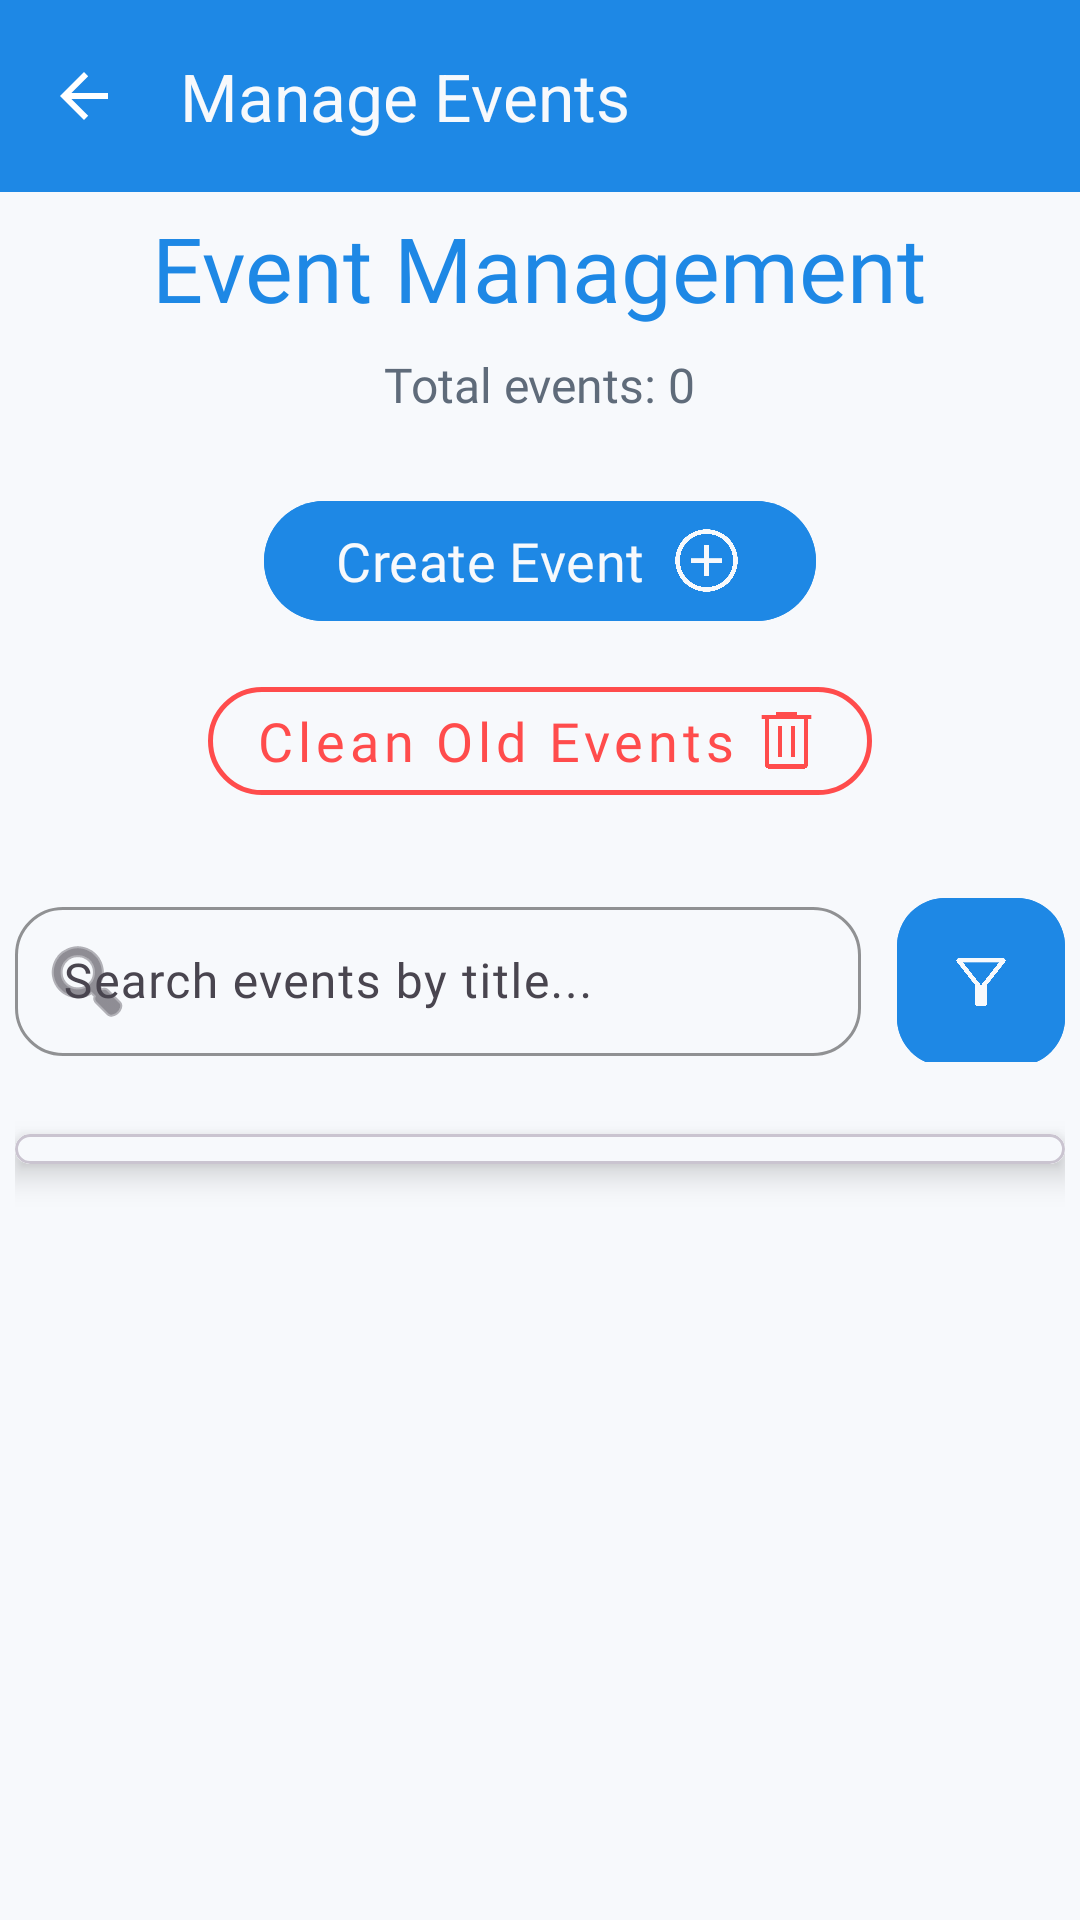

Here is an Android app screen rendered from its layout file. Give the layout XML and the strings, colors and styles it references.
<!-- AndroidManifest.xml: application theme Theme.FitLink -->
<!-- res/layout/activity_admin_events_list.xml -->
<?xml version="1.0" encoding="utf-8"?>
<androidx.coordinatorlayout.widget.CoordinatorLayout xmlns:android="http://schemas.android.com/apk/res/android"
    xmlns:app="http://schemas.android.com/apk/res-auto"
    android:id="@+id/main_admin_events_layout"
    android:layout_width="match_parent"
    android:layout_height="match_parent"
    android:background="@color/fitlinkBackground"
    android:layoutDirection="ltr">

    <com.google.android.material.appbar.AppBarLayout
        android:layout_width="match_parent"
        android:layout_height="wrap_content"
        android:theme="@style/ThemeOverlay.AppCompat.Dark.ActionBar">

        <androidx.appcompat.widget.Toolbar
            android:id="@+id/toolbar_admin_events"
            android:layout_width="match_parent"
            android:layout_height="?attr/actionBarSize"
            android:background="@color/fitlinkPrimary"
            app:navigationIcon="?attr/homeAsUpIndicator"
            app:popupTheme="@style/ThemeOverlay.AppCompat.Light"
            app:title="Manage Events"
            app:titleTextColor="@color/fitlinkBackground" />
    </com.google.android.material.appbar.AppBarLayout>

    <androidx.core.widget.NestedScrollView
        android:layout_width="match_parent"
        android:layout_height="match_parent"
        android:fillViewport="true"
        app:layout_behavior="@string/appbar_scrolling_view_behavior">

        <LinearLayout
            android:layout_width="match_parent"
            android:layout_height="wrap_content"
            android:gravity="center_horizontal"
            android:orientation="vertical"
            android:padding="5dp">

            <TextView
                android:layout_width="wrap_content"
                android:layout_height="wrap_content"
                android:layout_marginBottom="8dp"
                android:fontFamily="@font/poppins_bold"
                android:text="Event Management"
                android:textColor="@color/fitlinkPrimary"
                android:textSize="30sp" />

            <TextView
                android:id="@+id/tv_admin_event_count"
                android:layout_width="wrap_content"
                android:layout_height="wrap_content"
                android:layout_marginBottom="24dp"
                android:fontFamily="@font/poppins_regular"
                android:text="Total events: 0"
                android:textColor="@color/fitlinkTextSecondary"
                android:textSize="16sp" />

            <com.google.android.material.button.MaterialButton
                android:id="@+id/btn_admin_create_event"
                android:layout_width="wrap_content"
                android:layout_height="wrap_content"
                android:layout_marginBottom="12dp"
                android:backgroundTint="@color/fitlinkPrimary"
                android:fontFamily="@font/poppins_bold"
                android:text="Create Event"
                android:textColor="@color/fitlinkBackground"
                android:textSize="18sp"
                app:cornerRadius="24dp"
                app:icon="@drawable/ic_add"
                app:iconGravity="textEnd"
                app:iconSize="25dp"
                app:iconTint="@color/fitlinkBackground" />

            <com.google.android.material.button.MaterialButton
                android:id="@+id/btn_admin_cleanup_events"
                style="@style/Widget.MaterialComponents.Button.OutlinedButton"
                android:layout_width="wrap_content"
                android:layout_height="wrap_content"
                android:layout_marginBottom="24dp"
                android:fontFamily="@font/poppins_bold"
                android:text="Clean Old Events"
                android:textAllCaps="false"
                android:textColor="#FF4C4C"
                android:textSize="18sp"
                app:cornerRadius="24dp"
                app:icon="@drawable/ic_delete"
                app:iconGravity="textEnd"
                app:iconSize="25dp"
                app:iconTint="#FF4C4C"
                app:strokeColor="#FF4C4C"
                app:strokeWidth="1.5dp" />

            <LinearLayout
                android:layout_width="match_parent"
                android:layout_height="wrap_content"
                android:layout_marginBottom="24dp"
                android:gravity="center_vertical"
                android:orientation="horizontal">

                <com.google.android.material.textfield.TextInputLayout
                    android:layout_width="0dp"
                    android:layout_height="wrap_content"
                    android:layout_marginEnd="12dp"
                    android:layout_weight="1"
                    android:hint="Search events by title..."
                    app:boxBackgroundMode="outline"
                    app:boxCornerRadiusBottomEnd="16dp"
                    app:boxCornerRadiusBottomStart="16dp"
                    app:boxCornerRadiusTopEnd="16dp"
                    app:boxCornerRadiusTopStart="16dp"
                    app:boxStrokeColor="@color/fitlinkPrimary"
                    app:endIconMode="clear_text"
                    app:hintTextColor="@color/fitlinkPrimary"
                    app:startIconDrawable="@android:drawable/ic_menu_search">

                    <com.google.android.material.textfield.TextInputEditText
                        android:id="@+id/edit_admin_events_search"
                        android:layout_width="match_parent"
                        android:layout_height="wrap_content"
                        android:fontFamily="@font/poppins_regular"
                        android:imeOptions="actionSearch"
                        android:inputType="text"
                        android:maxLines="1"
                        android:paddingTop="14dp"
                        android:paddingBottom="14dp"
                        android:textSize="16sp" />
                </com.google.android.material.textfield.TextInputLayout>

                <com.google.android.material.button.MaterialButton
                    android:id="@+id/btn_filter_admin_events"
                    android:layout_width="56dp"
                    android:layout_height="56dp"
                    android:layout_marginTop="3dp"
                    android:backgroundTint="@color/fitlinkPrimary"
                    android:contentDescription="Filter events"
                    android:insetLeft="0dp"
                    android:insetTop="0dp"
                    android:insetRight="0dp"
                    android:insetBottom="0dp"
                    app:cornerRadius="16dp"
                    app:icon="@drawable/ic_filter"
                    app:iconGravity="textStart"
                    app:iconPadding="0dp"
                    app:iconSize="24dp"
                    app:iconTint="@color/fitlinkBackground" />

            </LinearLayout>

            <com.google.android.material.card.MaterialCardView
                android:layout_width="match_parent"
                android:layout_height="wrap_content"
                app:cardCornerRadius="30dp"
                app:cardElevation="6dp">

                <FrameLayout
                    android:layout_width="match_parent"
                    android:layout_height="match_parent"
                    android:background="@color/fitlinkBackground"
                    android:padding="5dp">

                    <androidx.recyclerview.widget.RecyclerView
                        android:id="@+id/rv_admin_events_list"
                        android:layout_width="match_parent"
                        android:layout_height="match_parent"
                        android:clipToPadding="false" />

                    <LinearLayout
                        android:id="@+id/admin_events_empty_state"
                        android:layout_width="match_parent"
                        android:layout_height="match_parent"
                        android:gravity="center"
                        android:orientation="vertical"
                        android:padding="40dp"
                        android:visibility="gone">

                        <ImageView
                            android:layout_width="96dp"
                            android:layout_height="96dp"
                            android:layout_marginBottom="16dp"
                            android:alpha="0.3"
                            android:src="@drawable/ic_sport" />

                        <TextView
                            android:layout_width="wrap_content"
                            android:layout_height="wrap_content"
                            android:fontFamily="@font/poppins_medium"
                            android:text="No Events Found"
                            android:textColor="@color/fitlinkTextSecondary"
                            android:textSize="18sp" />
                    </LinearLayout>

                    <ProgressBar
                        android:id="@+id/admin_events_progress_bar"
                        android:layout_width="wrap_content"
                        android:layout_height="wrap_content"
                        android:layout_gravity="center"
                        android:visibility="gone" />
                </FrameLayout>
            </com.google.android.material.card.MaterialCardView>

        </LinearLayout>
    </androidx.core.widget.NestedScrollView>
</androidx.coordinatorlayout.widget.CoordinatorLayout>
<!-- resources referenced by this layout -->
<resources>
  <color name="fitlinkBackground">#F7F9FC</color>
  <color name="fitlinkPrimary">#1E88E5</color>
  <color name="fitlinkTextSecondary">#5F6B7A</color>
  <!-- drawable ic_add: png bitmap (drawable, 52440 bytes) -->
  <!-- drawable ic_delete: png bitmap (drawable, 24761 bytes) -->
  <!-- drawable ic_filter: png bitmap (drawable, 33640 bytes) -->
  <!-- drawable ic_sport: png bitmap (drawable, 79964 bytes) -->
  <style name="Theme.FitLink" parent="Base.Theme.FitLink" />
  <style name="Base.Theme.FitLink" parent="Theme.Material3.DayNight.NoActionBar">
          
          
      </style>
</resources>
